Photos from the image-classification dataset "lemon_dataset" in the GitHub repository Dante-Cadiz/lemon-qualitycontrol. Its 2 classes are: bad quality, good quality.

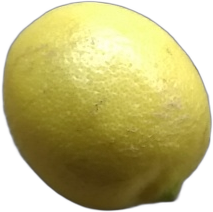
Label: good quality

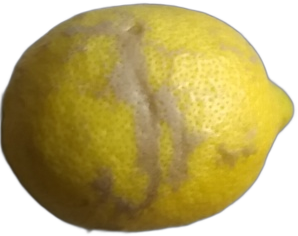
Label: bad quality

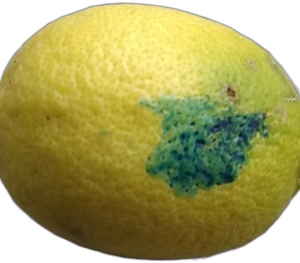
Label: bad quality

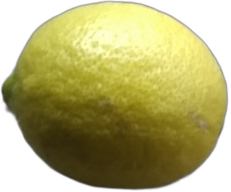
Label: good quality

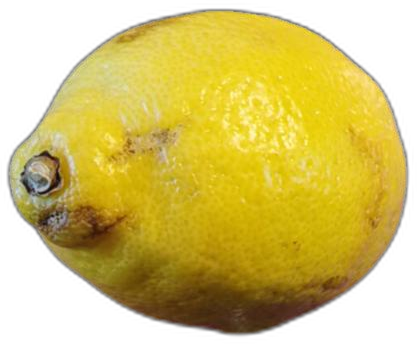
Label: bad quality

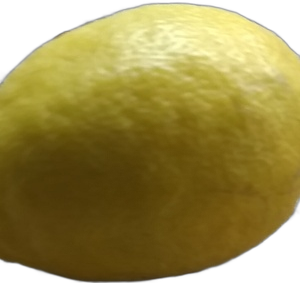
Label: good quality
